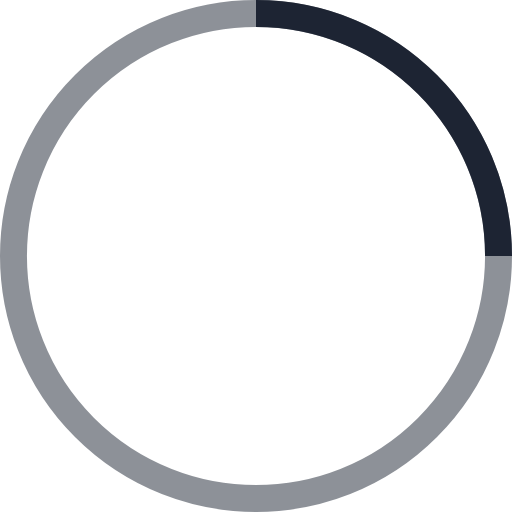
t = 0.00 s
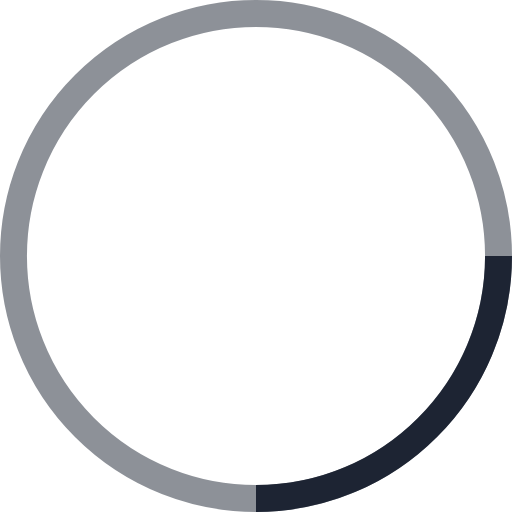
t = 0.25 s
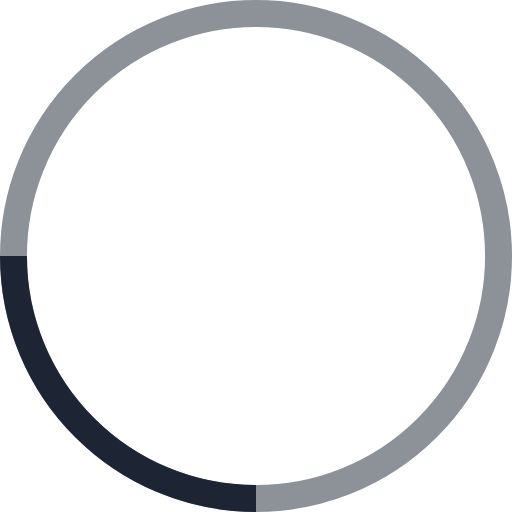
t = 0.50 s
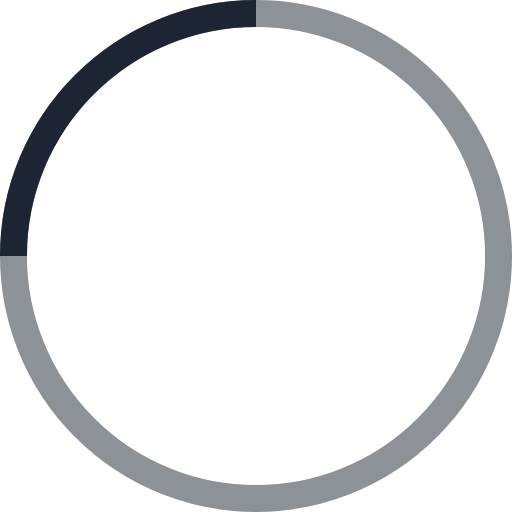
t = 0.75 s

The animated SVG that drew these frames (rendered in a browser with its animation timeline set to each time). Animation: 1 SMIL element (animateTransform=1); one cycle of 1.00 s, repeats indefinitely.

<!-- By Sam Herbert (@sherb), for everyone. More @ http://goo.gl/7AJzbL -->
<svg width="38" height="38" viewBox="0 0 38 38" xmlns="http://www.w3.org/2000/svg" stroke="#1d2433">
    <g fill="none" fill-rule="evenodd">
        <g transform="translate(1 1)" stroke-width="2">
            <circle stroke-opacity=".5" cx="18" cy="18" r="18"/>
            <path d="M36 18c0-9.94-8.06-18-18-18">
                <animateTransform
                    attributeName="transform"
                    type="rotate"
                    from="0 18 18"
                    to="360 18 18"
                    dur="1s"
                    repeatCount="indefinite"/>
            </path>
        </g>
    </g>
</svg>
